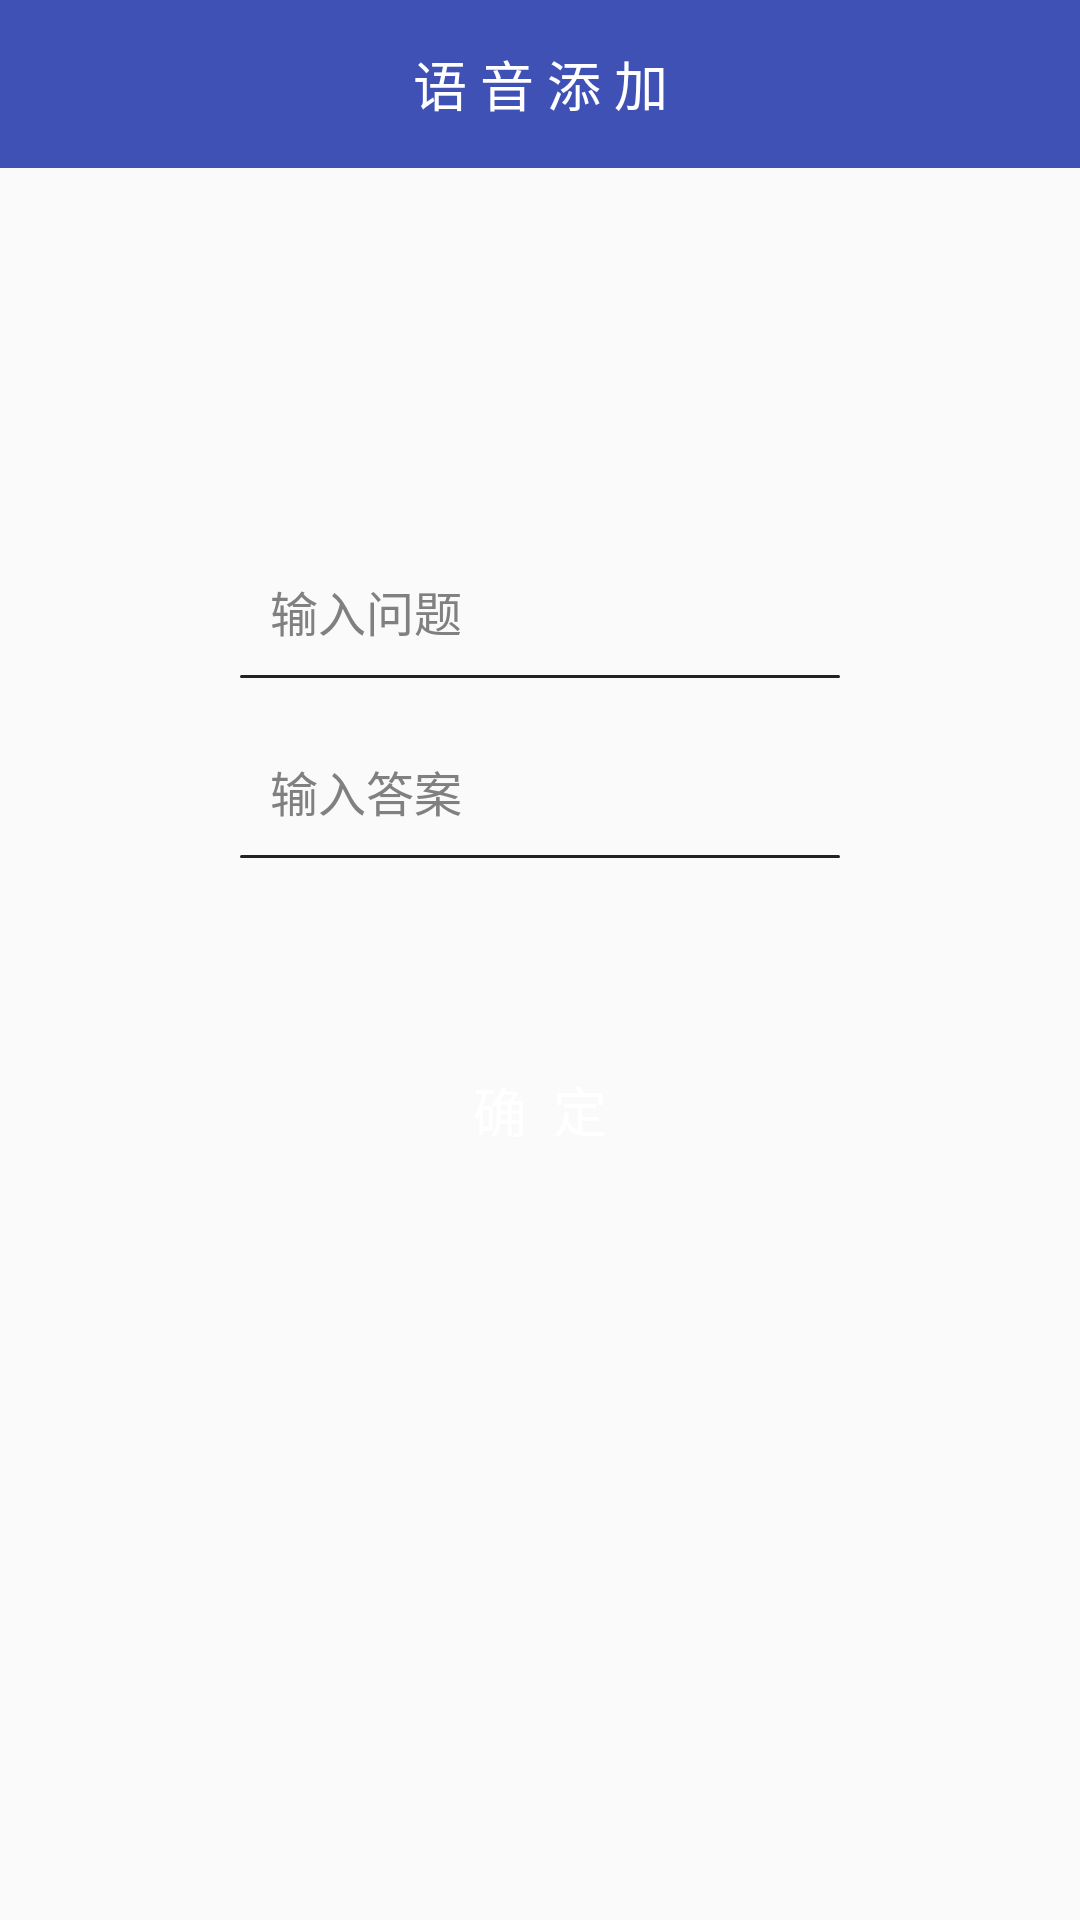

Android layout source for this screen:
<!-- AndroidManifest.xml: activity theme AppThemeAction -->
<!-- res/layout/activity_add_voice.xml -->
<?xml version="1.0" encoding="utf-8"?>
<RelativeLayout xmlns:android="http://schemas.android.com/apk/res/android"
    xmlns:app="http://schemas.android.com/apk/res-auto"
    xmlns:tools="http://schemas.android.com/tools"
    android:id="@+id/backdrop"
    android:layout_width="match_parent"
    android:layout_height="match_parent">

    <android.support.v7.widget.Toolbar
        android:id="@+id/toolbar"
        style="@style/Toolbar.MyStyle"
        android:layout_width="match_parent"
        android:layout_height="?attr/actionBarSize"
        android:background="?attr/colorPrimary"
        app:navigationIcon="@mipmap/ic_back_white"
        app:popupTheme="@style/ThemeOverlay.AppCompat.Light"
        app:titleTextAppearance="@style/Toolbar.TitleText"
        app:titleTextColor="@android:color/white">

        <TextView
            android:id="@+id/tv_toolbar"
            android:layout_width="wrap_content"
            android:layout_height="wrap_content"
            android:layout_centerInParent="true"
            android:layout_gravity="center"
            android:text="@string/title_voice_add"
            android:textAppearance="@style/Toolbar.TitleText"
            android:textColor="@color/white" />
    </android.support.v7.widget.Toolbar>

    <LinearLayout
        android:id="@+id/voice_layout"
        android:layout_width="match_parent"
        android:layout_height="wrap_content"
        android:layout_below="@+id/toolbar"
        android:layout_margin="30dp"
        android:orientation="vertical"
        android:paddingLeft="50dp"
        android:paddingRight="50dp">

        <View
            android:id="@+id/span"
            android:layout_width="match_parent"
            android:layout_height="80dp" />


        <android.support.design.widget.TextInputLayout
            android:id="@+id/et_question_wrapper"
            android:layout_width="match_parent"
            android:layout_height="wrap_content"
            android:layout_marginTop="10dp">

            <EditText
                android:id="@+id/et_question"
                android:layout_width="match_parent"
                android:layout_height="36dp"
                android:layout_marginLeft="10dp"
                android:background="@null"
                android:hint="输入问题"
                android:inputType="text"
                android:textSize="16sp" />

            <View
                android:layout_width="match_parent"
                android:layout_height="1dp"
                android:layout_below="@id/et_question"
                android:layout_marginTop="2dp"
                android:background="@drawable/horizontal_line" />
        </android.support.design.widget.TextInputLayout>

        <android.support.design.widget.TextInputLayout
            android:id="@+id/et_content_wrapper"
            android:layout_width="match_parent"
            android:layout_height="wrap_content"
            android:layout_marginTop="10dp">

            <EditText
                android:id="@+id/et_content"
                android:layout_width="match_parent"
                android:layout_height="36dp"
                android:layout_marginLeft="10dp"
                android:background="@null"
                android:hint="输入答案"
                android:inputType="text"
                android:textSize="16sp" />

            <View
                android:layout_width="match_parent"
                android:layout_height="1dp"
                android:layout_below="@id/et_question"
                android:layout_marginTop="2dp"
                android:background="@drawable/horizontal_line" />
        </android.support.design.widget.TextInputLayout>

        <View
            android:id="@+id/span3"
            android:layout_width="0dp"
            android:layout_height="50dp"
            android:visibility="invisible" />

        <Button
            android:id="@+id/determine"
            android:layout_width="400dp"
            android:layout_height="48dp"
            android:layout_gravity="center"
            android:layout_marginTop="10dp"
            android:background="@drawable/bg_longin_btn"
            android:gravity="center"
            android:text="确  定"
            android:textColor="@color/white"
            android:textSize="18sp" />

    </LinearLayout>

</RelativeLayout>
<!-- resources referenced by this layout -->
<resources>
  <color name="white">#ffffff</color>
  <!-- drawable horizontal_line (drawable) -->
  <?xml version="1.0" encoding="utf-8"?>
  <shape xmlns:android="http://schemas.android.com/apk/res/android">
      <solid android:color="#222222" />
      <corners android:radius="1dp" />
  </shape>
  <string name="title_voice_add">语 音 添 加</string>
  <style name="Toolbar.MyStyle" parent="Base.Widget.AppCompat.Toolbar">
          <item name="contentInsetStart">0dp</item>
          <item name="contentInsetStartWithNavigation">0dp</item>
          
          <item name="android:minHeight">?attr/actionBarSize</item>
      </style>
  <style name="Toolbar.TitleText" parent="TextAppearance.Widget.AppCompat.Toolbar.Title">
          <item name="android:textSize">18sp</item>
      </style>
  <style name="AppThemeAction" parent="Theme.AppCompat.Light.NoActionBar">
          <item name="colorPrimary">@color/colorPrimary</item>
          <item name="colorPrimaryDark">@color/colorPrimaryDark</item>
          <item name="colorAccent">@color/colorAccent</item>
  
          <item name="android:textColorHint">@color/gray</item>
          <item name="colorControlNormal">@color/black</item>
          <item name="colorControlActivated">@color/black</item>
          <item name="colorControlHighlight">@color/black</item>
      </style>
  <color name="colorPrimary">#3F51B5</color>
  <color name="colorPrimaryDark">#303F9F</color>
  <color name="colorAccent">#FF4081</color>
  <color name="gray">#808080</color>
  <color name="black">#000000</color>
</resources>
